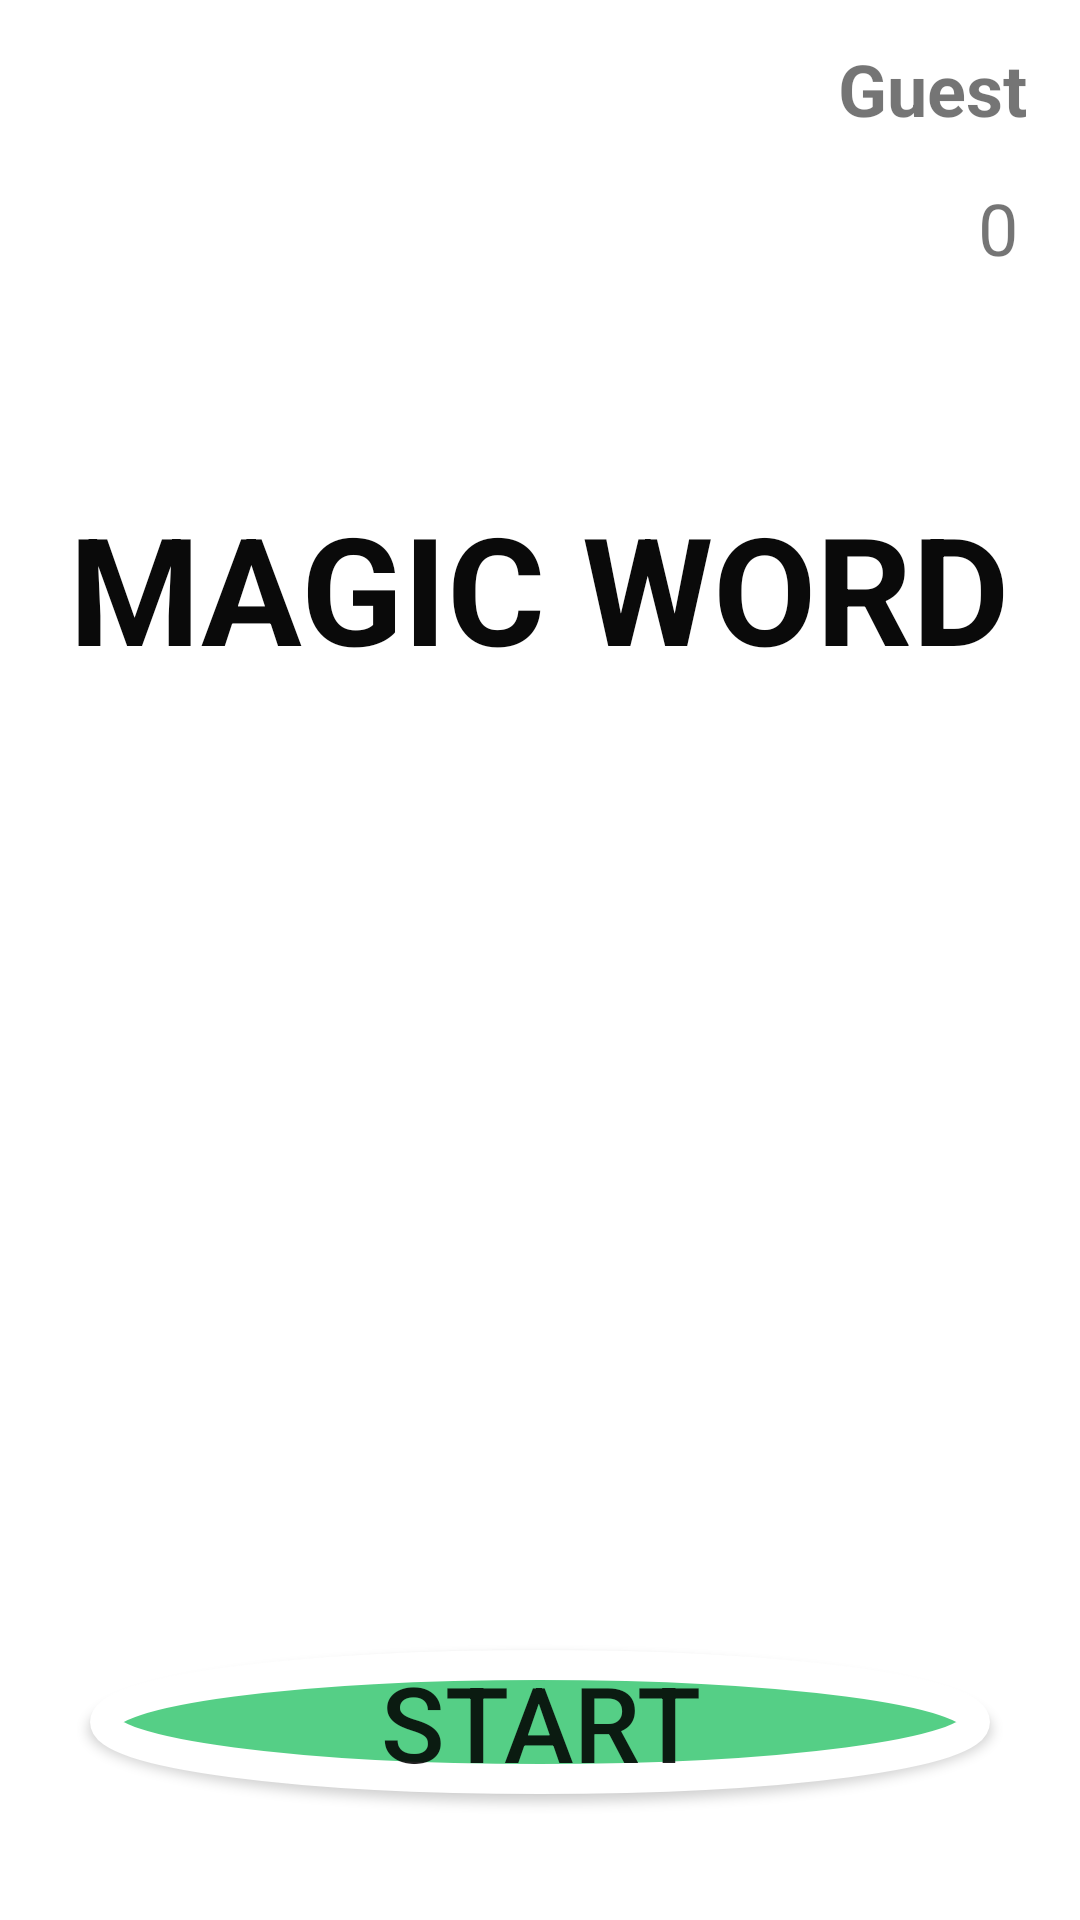

Layout XML and referenced resources for this Android screen:
<!-- AndroidManifest.xml: application theme Theme.WordSortGame -->
<!-- res/layout/activity_main.xml -->
<?xml version="1.0" encoding="utf-8"?>
<androidx.constraintlayout.widget.ConstraintLayout xmlns:android="http://schemas.android.com/apk/res/android"
    xmlns:app="http://schemas.android.com/apk/res-auto"
    xmlns:tools="http://schemas.android.com/tools"
    android:layout_width="match_parent"
    android:layout_height="match_parent"
    android:background="@drawable/background_image"
    tools:context=".MainActivity">

    <TextView
        android:id="@+id/tv_homeHeader"
        android:layout_width="wrap_content"
        android:layout_height="wrap_content"
        android:layout_marginTop="100dp"
        android:text="@string/Logo"
        android:textAlignment="center"
        android:textColor="#0A0A0A"
        android:textSize="50dp"
        android:textStyle="bold"
        app:layout_constraintBottom_toBottomOf="parent"
        app:layout_constraintEnd_toEndOf="parent"
        app:layout_constraintHorizontal_bias="0.494"
        app:layout_constraintStart_toStartOf="parent"
        app:layout_constraintTop_toTopOf="parent"
        app:layout_constraintVertical_bias="0.132" />

    <Button
        android:id="@+id/btn_start"
        android:layout_width="300dp"
        android:layout_height="wrap_content"
        android:onClick="startGame"
        android:text="@string/Start"
        android:textSize="35dp"
        android:background="@drawable/btn_selector"
        app:layout_constraintBottom_toBottomOf="parent"
        app:layout_constraintEnd_toEndOf="parent"
        app:layout_constraintHorizontal_bias="0.498"
        app:layout_constraintStart_toStartOf="parent"
        app:layout_constraintTop_toTopOf="parent"
        app:layout_constraintVertical_bias="0.929" />

    <TextView
        android:id="@+id/tv_username2"
        android:layout_width="wrap_content"
        android:layout_height="wrap_content"
        android:text="@string/Guest"
        android:textAlignment="textEnd"
        android:textSize="24sp"
        android:textStyle="bold"
        app:layout_constraintBottom_toBottomOf="parent"
        app:layout_constraintEnd_toEndOf="parent"
        app:layout_constraintHorizontal_bias="0.94"
        app:layout_constraintStart_toStartOf="parent"
        app:layout_constraintTop_toTopOf="parent"
        app:layout_constraintVertical_bias="0.022" />

    <TextView
        android:id="@+id/tv_score3"
        android:layout_width="wrap_content"
        android:layout_height="wrap_content"
        android:text="@string/Zero"
        android:textAlignment="textEnd"
        android:textSize="24sp"
        app:layout_constraintBottom_toBottomOf="parent"
        app:layout_constraintEnd_toEndOf="parent"
        app:layout_constraintHorizontal_bias="0.94"
        app:layout_constraintStart_toStartOf="parent"
        app:layout_constraintTop_toBottomOf="@+id/tv_username2"
        app:layout_constraintVertical_bias="0.025" />

</androidx.constraintlayout.widget.ConstraintLayout>
<!-- resources referenced by this layout -->
<resources>
  <!-- drawable btn_selector (drawable) -->
  <?xml version="1.0" encoding="utf-8"?>
  <selector xmlns:android="http://schemas.android.com/apk/res/android">
      <item android:state_pressed="true" android:drawable="@color/teal_700"/>
  
      <item>
          <shape android:shape="oval">
              <corners android:radius="10dp" />
              <stroke android:color="#FFFFFF" android:width="10dp" />
              <solid android:color="@color/colorAccent" />
          </shape>
      </item>
  </selector>
  <string name="Guest">Guest</string>
  <string name="Logo">MAGIC WORD</string>
  <string name="Start">START</string>
  <string name="Zero">0</string>
  <style name="Theme.WordSortGame" parent="Theme.MaterialComponents.DayNight.DarkActionBar">
          
          <item name="colorPrimary">#518FFC</item>
          <item name="colorPrimaryVariant">@color/teal_200</item>
          <item name="colorOnPrimary">@color/white</item>
          
          <item name="colorSecondary">@color/teal_200</item>
          <item name="colorSecondaryVariant">@color/teal_700</item>
          <item name="colorOnSecondary">@color/black</item>
          
          <item name="android:statusBarColor">?attr/colorPrimaryVariant</item>
          
      </style>
  <color name="teal_700">#FF018786</color>
  <color name="colorAccent">#55cf86</color>
  <color name="teal_200">#FF03DAC5</color>
  <color name="white">#FFFFFFFF</color>
  <color name="black">#FF000000</color>
</resources>
